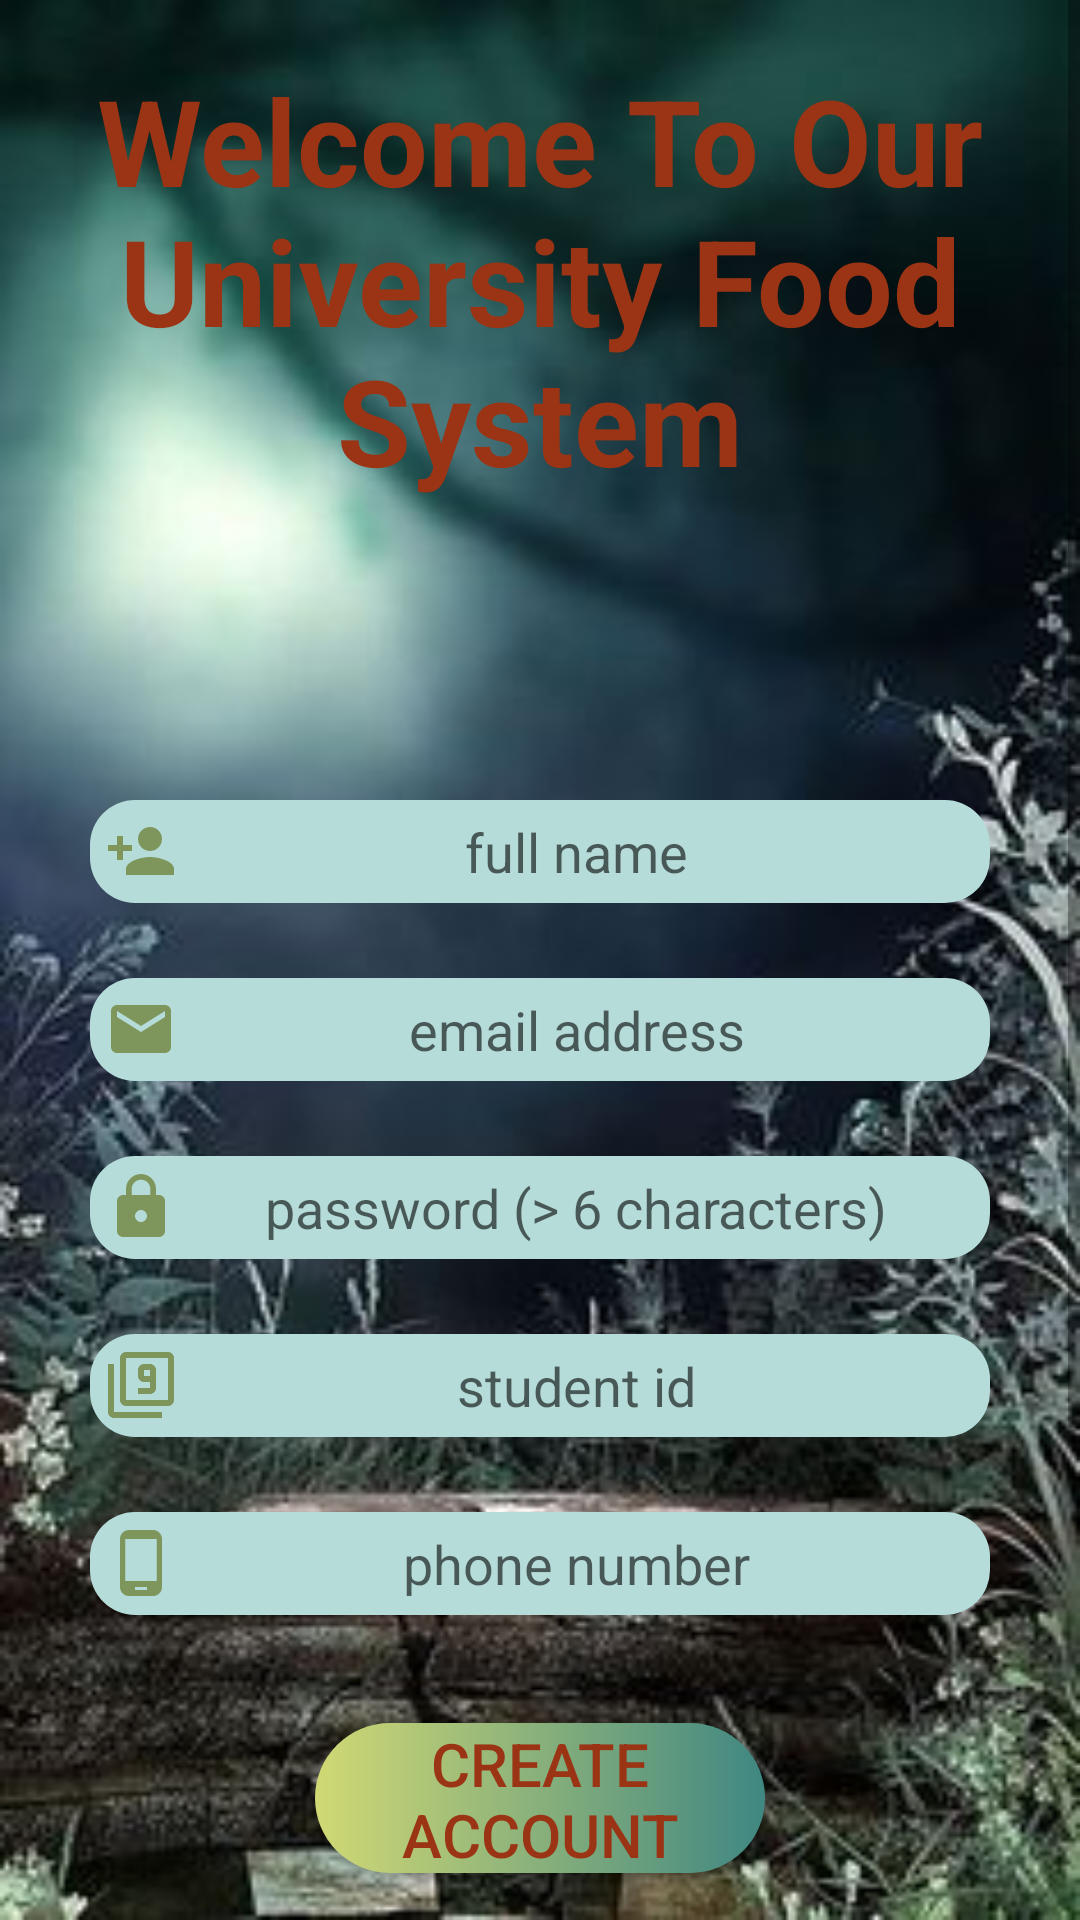

Produce the Android XML layout that renders to this screen, including the resource entries it uses.
<!-- AndroidManifest.xml: application theme Theme.UFS -->
<!-- res/layout/activity_registration.xml -->
<?xml version="1.0" encoding="utf-8"?>
<ScrollView xmlns:android="http://schemas.android.com/apk/res/android"
    android:layout_width="match_parent"
    android:layout_height="wrap_content"
    android:fillViewport="true"
    android:background="@drawable/registration">

    <RelativeLayout
        android:layout_width="match_parent"
        android:layout_height="match_parent"
        android:paddingLeft="16dp"
        android:paddingRight="16dp" >

        

        <TextView
            android:id="@+id/text"
            android:layout_width="match_parent"
            android:layout_height="wrap_content"
            android:layout_marginTop="20dp"
            android:gravity="center_horizontal"
            android:text="Welcome To Our University Food System"
            android:textAlignment="center"
            android:textColor="@color/red"
            android:textSize="40dp"
            android:textStyle="bold" />

        <EditText
            android:id="@+id/username"
            android:layout_width="300dp"
            android:layout_height="wrap_content"
            android:layout_below="@+id/text"
            android:layout_centerHorizontal="true"
            android:layout_marginTop="100dp"
            android:background="@drawable/textbox"
            android:drawableStart="@drawable/person"
            android:drawableLeft="@drawable/person"
            android:gravity="center_horizontal"
            android:hint="full name"
            android:padding="5dip"
            android:textAlignment="center" />

        <EditText
            android:id="@+id/password"
            android:layout_width="300dp"
            android:layout_height="wrap_content"
            android:layout_below="@+id/email"
            android:layout_centerHorizontal="true"
            android:layout_marginTop="25dp"
            android:background="@drawable/textbox"
            android:drawableStart="@drawable/lock"
            android:drawableLeft="@drawable/lock"
            android:gravity="center_horizontal"
            android:hint="password (> 6 characters)"
            android:inputType="textPassword"
            android:padding="5dip"
            android:textAlignment="center" />

        <EditText
            android:id="@+id/studentId"
            android:layout_width="300dp"
            android:layout_height="wrap_content"
            android:layout_below="@+id/password"
            android:layout_centerHorizontal="true"
            android:layout_marginTop="25dp"
            android:background="@drawable/textbox"
            android:drawableStart="@drawable/studentid"
            android:drawableLeft="@drawable/studentid"
            android:gravity="center_horizontal"
            android:hint="student id"
            android:padding="5dip"
            android:textAlignment="center"
            android:inputType="number"
            android:maxLength="10"/>

        <EditText
            android:id="@+id/phonenumber"
            android:layout_width="300dp"
            android:layout_height="wrap_content"
            android:layout_below="@+id/studentId"
            android:layout_centerHorizontal="true"
            android:layout_marginTop="25dp"
            android:background="@drawable/textbox"
            android:drawableStart="@drawable/phone"
            android:drawableLeft="@drawable/phone"
            android:gravity="center_horizontal"
            android:hint="phone number"
            android:padding="5dip"
            android:textAlignment="center"
            android:inputType="number"/>

        <EditText
            android:id="@+id/email"
            android:layout_width="300dp"
            android:layout_height="wrap_content"
            android:layout_below="@+id/username"
            android:layout_centerHorizontal="true"
            android:layout_marginTop="25dp"
            android:background="@drawable/textbox"
            android:drawableStart="@drawable/email"
            android:drawableLeft="@drawable/email"
            android:gravity="center_horizontal"
            android:hint="email address"
            android:padding="5dip"
            android:textAlignment="center" />

        <Button
            android:id="@+id/create"
            android:layout_width="150dp"
            android:layout_height="50dp"
            android:layout_below="@+id/phonenumber"
            android:layout_centerHorizontal="true"
            android:layout_marginStart="36dp"
            android:layout_marginLeft="36dp"
            android:layout_marginTop="36dp"
            android:layout_marginEnd="36dp"
            android:layout_marginRight="36dp"
            android:layout_marginBottom="36dp"
            android:background="@drawable/gradient_button"
            android:gravity="center_horizontal"
            android:text="CREATE ACCOUNT"
            android:textAlignment="center"
            android:textColor="@color/red"
            android:textSize="20dp" />

        <ProgressBar
            android:id="@+id/progress_circular"
            android:layout_width="wrap_content"
            android:layout_height="wrap_content"
            android:layout_centerHorizontal="true"
            android:gravity="center_horizontal"
            android:layout_centerVertical="true"
            style="?android:attr/progressBarStyleLarge"
            android:visibility="gone"/>

        <TextView
            android:layout_width="wrap_content"
            android:layout_height="200dp"
            android:layout_below="@+id/create"/>

        

    </RelativeLayout>

</ScrollView>
<!-- resources referenced by this layout -->
<resources>
  <color name="end_color">#D1D974</color>
  <color name="red">#9A3414</color>
  <!-- drawable email (drawable) -->
  <vector android:height="24dp" android:tint="#7E965C"
      android:viewportHeight="24" android:viewportWidth="24"
      android:width="24dp" xmlns:android="http://schemas.android.com/apk/res/android">
      <path android:fillColor="@android:color/white" android:pathData="M20,4L4,4c-1.1,0 -1.99,0.9 -1.99,2L2,18c0,1.1 0.9,2 2,2h16c1.1,0 2,-0.9 2,-2L22,6c0,-1.1 -0.9,-2 -2,-2zM20,8l-8,5 -8,-5L4,6l8,5 8,-5v2z"/>
  </vector>
  <!-- drawable gradient_button (drawable) -->
  <?xml version="1.0" encoding="utf-8"?>
  <shape xmlns:android="http://schemas.android.com/apk/res/android"
      android:shape="rectangle">
      <gradient android:startColor="@color/start_color"
          android:endColor="@color/end_color"
          android:angle="180"
          android:type="linear"/>
  
      <corners android:radius="50dp"/>
  
  </shape>
  <!-- drawable lock (drawable) -->
  <vector android:height="24dp" android:tint="#7E965C"
      android:viewportHeight="24" android:viewportWidth="24"
      android:width="24dp" xmlns:android="http://schemas.android.com/apk/res/android">
      <path android:fillColor="@android:color/white" android:pathData="M18,8h-1L17,6c0,-2.76 -2.24,-5 -5,-5S7,3.24 7,6v2L6,8c-1.1,0 -2,0.9 -2,2v10c0,1.1 0.9,2 2,2h12c1.1,0 2,-0.9 2,-2L20,10c0,-1.1 -0.9,-2 -2,-2zM12,17c-1.1,0 -2,-0.9 -2,-2s0.9,-2 2,-2 2,0.9 2,2 -0.9,2 -2,2zM15.1,8L8.9,8L8.9,6c0,-1.71 1.39,-3.1 3.1,-3.1 1.71,0 3.1,1.39 3.1,3.1v2z"/>
  </vector>
  <!-- drawable person (drawable) -->
  <vector android:height="24dp" android:tint="#7E965C"
      android:viewportHeight="24" android:viewportWidth="24"
      android:width="24dp" xmlns:android="http://schemas.android.com/apk/res/android">
      <path android:fillColor="@android:color/white" android:pathData="M15,12c2.21,0 4,-1.79 4,-4s-1.79,-4 -4,-4 -4,1.79 -4,4 1.79,4 4,4zM6,10L6,7L4,7v3L1,10v2h3v3h2v-3h3v-2L6,10zM15,14c-2.67,0 -8,1.34 -8,4v2h16v-2c0,-2.66 -5.33,-4 -8,-4z"/>
  </vector>
  <!-- drawable phone (drawable) -->
  <vector android:height="24dp" android:tint="#7E965C"
      android:viewportHeight="24" android:viewportWidth="24"
      android:width="24dp" xmlns:android="http://schemas.android.com/apk/res/android">
      <path android:fillColor="@android:color/white" android:pathData="M16,1L8,1C6.34,1 5,2.34 5,4v16c0,1.66 1.34,3 3,3h8c1.66,0 3,-1.34 3,-3L19,4c0,-1.66 -1.34,-3 -3,-3zM14,21h-4v-1h4v1zM17.25,18L6.75,18L6.75,4h10.5v14z"/>
  </vector>
  <!-- drawable textbox (drawable) -->
  <?xml version="1.0" encoding="utf-8"?>
  <shape xmlns:android="http://schemas.android.com/apk/res/android"
      android:shape="rectangle"
      android:padding="10dp">
  
      <solid android:color="@color/light_blue" />
      <corners
          android:bottomRightRadius="15dp"
          android:bottomLeftRadius="15dp"
          android:topLeftRadius="15dp"
          android:topRightRadius="15dp" />
  </shape>
  <style name="Theme.UFS" parent="Theme.AppCompat.Light.NoActionBar">
          
          <item name="colorPrimary">@color/purple_500</item>
          <item name="colorPrimaryVariant">@color/purple_700</item>
          <item name="colorOnPrimary">@color/white</item>
          
          <item name="colorSecondary">@color/teal_200</item>
          <item name="colorSecondaryVariant">@color/teal_700</item>
          <item name="colorOnSecondary">@color/black</item>
          
          <item name="android:statusBarColor" tools:targetApi="l">?attr/colorPrimaryVariant</item>
          
      </style>
  <color name="start_color">#3F8782</color>
  <color name="light_blue">#B5DCD9</color>
  <color name="purple_500">#FF6200EE</color>
  <color name="purple_700">#FF3700B3</color>
  <color name="white">#FFFFFFFF</color>
  <color name="teal_200">#FF03DAC5</color>
  <color name="teal_700">#FF018786</color>
  <color name="black">#FF000000</color>
</resources>
